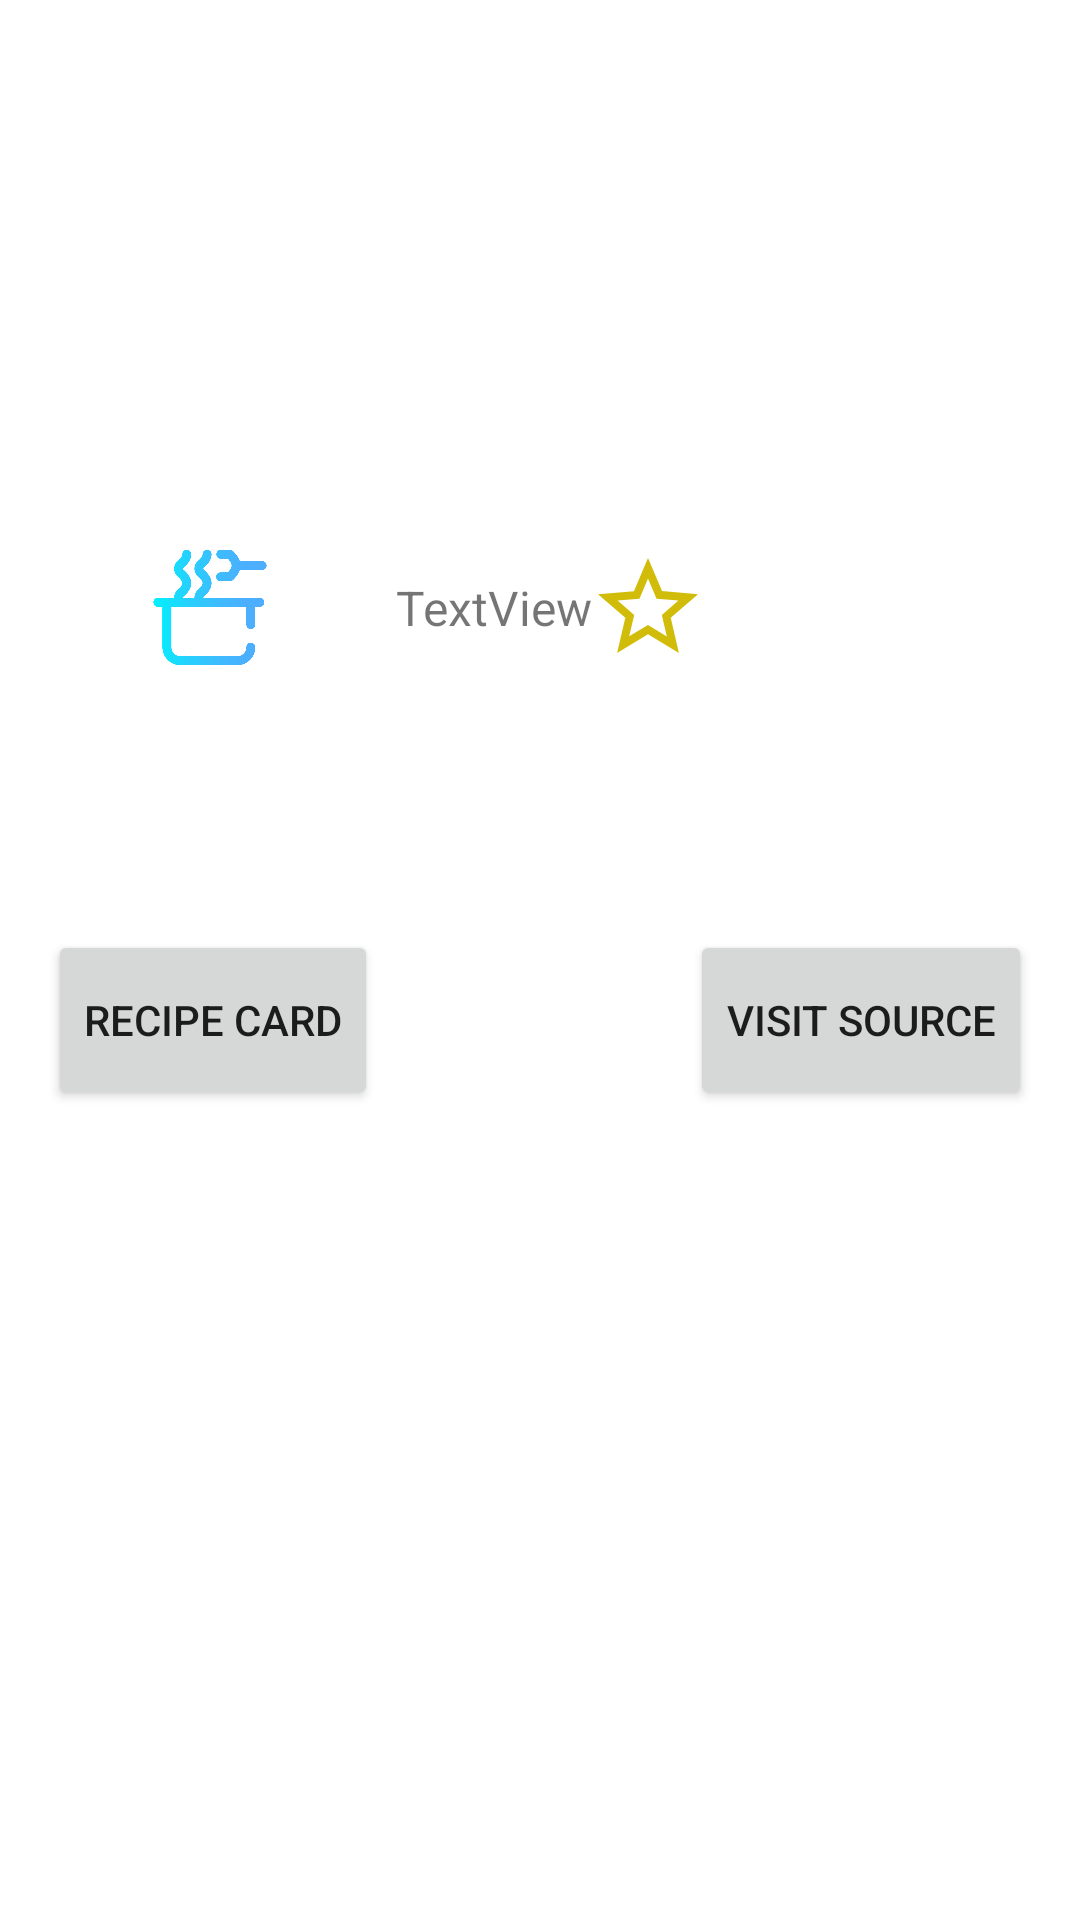

Here is an Android app screen rendered from its layout file. Give the layout XML and the strings, colors and styles it references.
<!-- AndroidManifest.xml: application theme Theme.MyKitchen -->
<!-- res/layout/fragment_details.xml -->
<?xml version="1.0" encoding="utf-8"?>
<LinearLayout xmlns:android="http://schemas.android.com/apk/res/android"
    xmlns:app="http://schemas.android.com/apk/res-auto"
    xmlns:tools="http://schemas.android.com/tools"
    android:layout_width="match_parent"
    android:layout_height="match_parent"
    android:orientation="vertical"
    tools:context=".fragments.DetailsFragment">

    <ScrollView
        android:layout_width="match_parent"
        android:layout_height="wrap_content">

        <androidx.constraintlayout.widget.ConstraintLayout
            android:id="@+id/Scrollconstraint_layout"
            android:layout_width="match_parent"
            android:layout_height="wrap_content">

            <ImageView
                android:id="@+id/recipe_desc_image"
                android:layout_width="wrap_content"
                android:layout_height="100dp"
                android:layout_marginTop="16dp"
                app:layout_constraintBottom_toTopOf="@+id/desc_title"
                app:layout_constraintEnd_toEndOf="parent"
                app:layout_constraintHorizontal_bias="0.498"
                app:layout_constraintStart_toStartOf="parent"
                app:layout_constraintTop_toTopOf="parent"
                app:layout_constraintVertical_chainStyle="packed" />

            <TextView
                android:id="@+id/desc_title"
                android:layout_width="wrap_content"
                android:layout_height="wrap_content"
                android:layout_marginStart="16dp"
                android:layout_marginTop="16dp"
                android:layout_marginEnd="16dp"
                android:gravity="center|center_horizontal|center_vertical"
                android:textSize="20sp"
                app:layout_constraintEnd_toEndOf="parent"
                app:layout_constraintHorizontal_bias="0.5"
                app:layout_constraintStart_toStartOf="parent"
                app:layout_constraintTop_toBottomOf="@id/recipe_desc_image" />

            <ImageView
                android:id="@+id/rating_pic"
                android:layout_width="60dp"
                android:layout_height="55dp"
                android:layout_marginStart="40dp"
                android:layout_marginTop="16dp"
                android:clickable="false"
                android:scaleX="0.7"
                android:scaleY="0.7"
                app:layout_constraintStart_toStartOf="parent"
                app:layout_constraintTop_toBottomOf="@+id/desc_title"
                app:srcCompat="@drawable/cooking" />

            <TextView
                android:id="@+id/rating_text"
                android:layout_width="116dp"
                android:layout_height="0dp"
                android:layout_marginStart="32dp"
                android:gravity="center_vertical"
                android:text="TextView"
                android:textSize="16sp"
                app:layout_constraintBottom_toBottomOf="@+id/rating_pic"
                app:layout_constraintStart_toEndOf="@+id/rating_pic"
                app:layout_constraintTop_toTopOf="@+id/rating_pic" />

            <TextView
                android:id="@+id/summary"
                android:layout_width="0dp"
                android:layout_height="wrap_content"
                android:layout_marginStart="16dp"
                android:layout_marginTop="16dp"
                android:layout_marginEnd="16dp"
                android:ems="10"
                android:gravity="start|top"
                android:inputType="textMultiLine"
                android:minHeight="48dp"
                app:layout_constraintEnd_toEndOf="parent"
                app:layout_constraintHorizontal_bias="1.0"
                app:layout_constraintStart_toStartOf="parent"
                app:layout_constraintTop_toBottomOf="@+id/rating_pic"
                tools:ignore="SpeakableTextPresentCheck,SpeakableTextPresentCheck" />

            <Button
                android:id="@+id/choose_recipecard"
                android:layout_width="0dp"
                android:layout_height="60dp"
                android:layout_marginStart="16dp"
                android:layout_marginTop="16dp"
                android:layout_marginBottom="16dp"
                android:text="Recipe Card"
                app:layout_constraintBottom_toBottomOf="parent"
                app:layout_constraintStart_toStartOf="parent"
                app:layout_constraintTop_toBottomOf="@+id/summary" />

            <Button
                android:id="@+id/visit_source"
                android:layout_width="0dp"
                android:layout_height="60dp"
                android:layout_marginTop="16dp"
                android:layout_marginEnd="16dp"
                android:layout_marginBottom="16dp"
                android:text="Visit source"
                app:layout_constraintBottom_toBottomOf="parent"
                app:layout_constraintEnd_toEndOf="parent"
                app:layout_constraintTop_toBottomOf="@+id/summary" />

            <ImageButton
                android:id="@+id/favourites_Button"
                android:layout_width="wrap_content"
                android:layout_height="wrap_content"
                android:layout_marginEnd="120dp"
                android:background="#00FFFFFF"
                android:minWidth="48dp"
                android:minHeight="48dp"
                android:src="@drawable/icon_star_border"
                app:layout_constraintBottom_toBottomOf="@+id/rating_text"
                app:layout_constraintEnd_toEndOf="parent"
                app:layout_constraintTop_toTopOf="@+id/rating_text"
                tools:ignore="SpeakableTextPresentCheck" />

        </androidx.constraintlayout.widget.ConstraintLayout>
    </ScrollView>

</LinearLayout>
<!-- resources referenced by this layout -->
<resources>
  <!-- drawable cooking: webp bitmap (drawable, 10942 bytes) -->
  <!-- drawable icon_star_border (drawable-v24) -->
  <vector xmlns:android="http://schemas.android.com/apk/res/android"
      android:width="40dp"
      android:height="40dp"
      android:viewportHeight="24.0"
      android:viewportWidth="24.0">
      <path
          android:fillColor="#D1BD09"
          android:pathData="M22,9.24l-7.19,-0.62L12,2 9.19,8.63 2,9.24l5.46,4.73L5.82,21 12,17.27 18.18,21l-1.63,-7.03L22,9.24zM12,15.4l-3.76,2.27 1,-4.28 -3.32,-2.88 4.38,-0.38L12,6.1l1.71,4.04 4.38,0.38 -3.32,2.88 1,4.28L12,15.4z" />
  </vector>
  <style name="Theme.MyKitchen" parent="Theme.MaterialComponents.DayNight.DarkActionBar">
          
          <item name="colorPrimary">@android:color/holo_green_light</item>
          <item name="colorPrimaryVariant">@android:color/holo_green_dark</item>
          <item name="colorOnPrimary">@color/white</item>
          
          <item name="colorSecondary">@android:color/holo_orange_light</item>
          <item name="colorSecondaryVariant">@android:color/holo_orange_dark</item>
          <item name="colorOnSecondary">@color/black</item>
          
          <item name="android:statusBarColor" tools:targetApi="l">?attr/colorPrimaryVariant</item>
          
      </style>
  <!-- not gathered from this repository: default colours our renderer supplied (Android Studio template values) -->
  <color name="black">#FF000000</color>
  <color name="white">#FFFFFFFF</color>
</resources>
